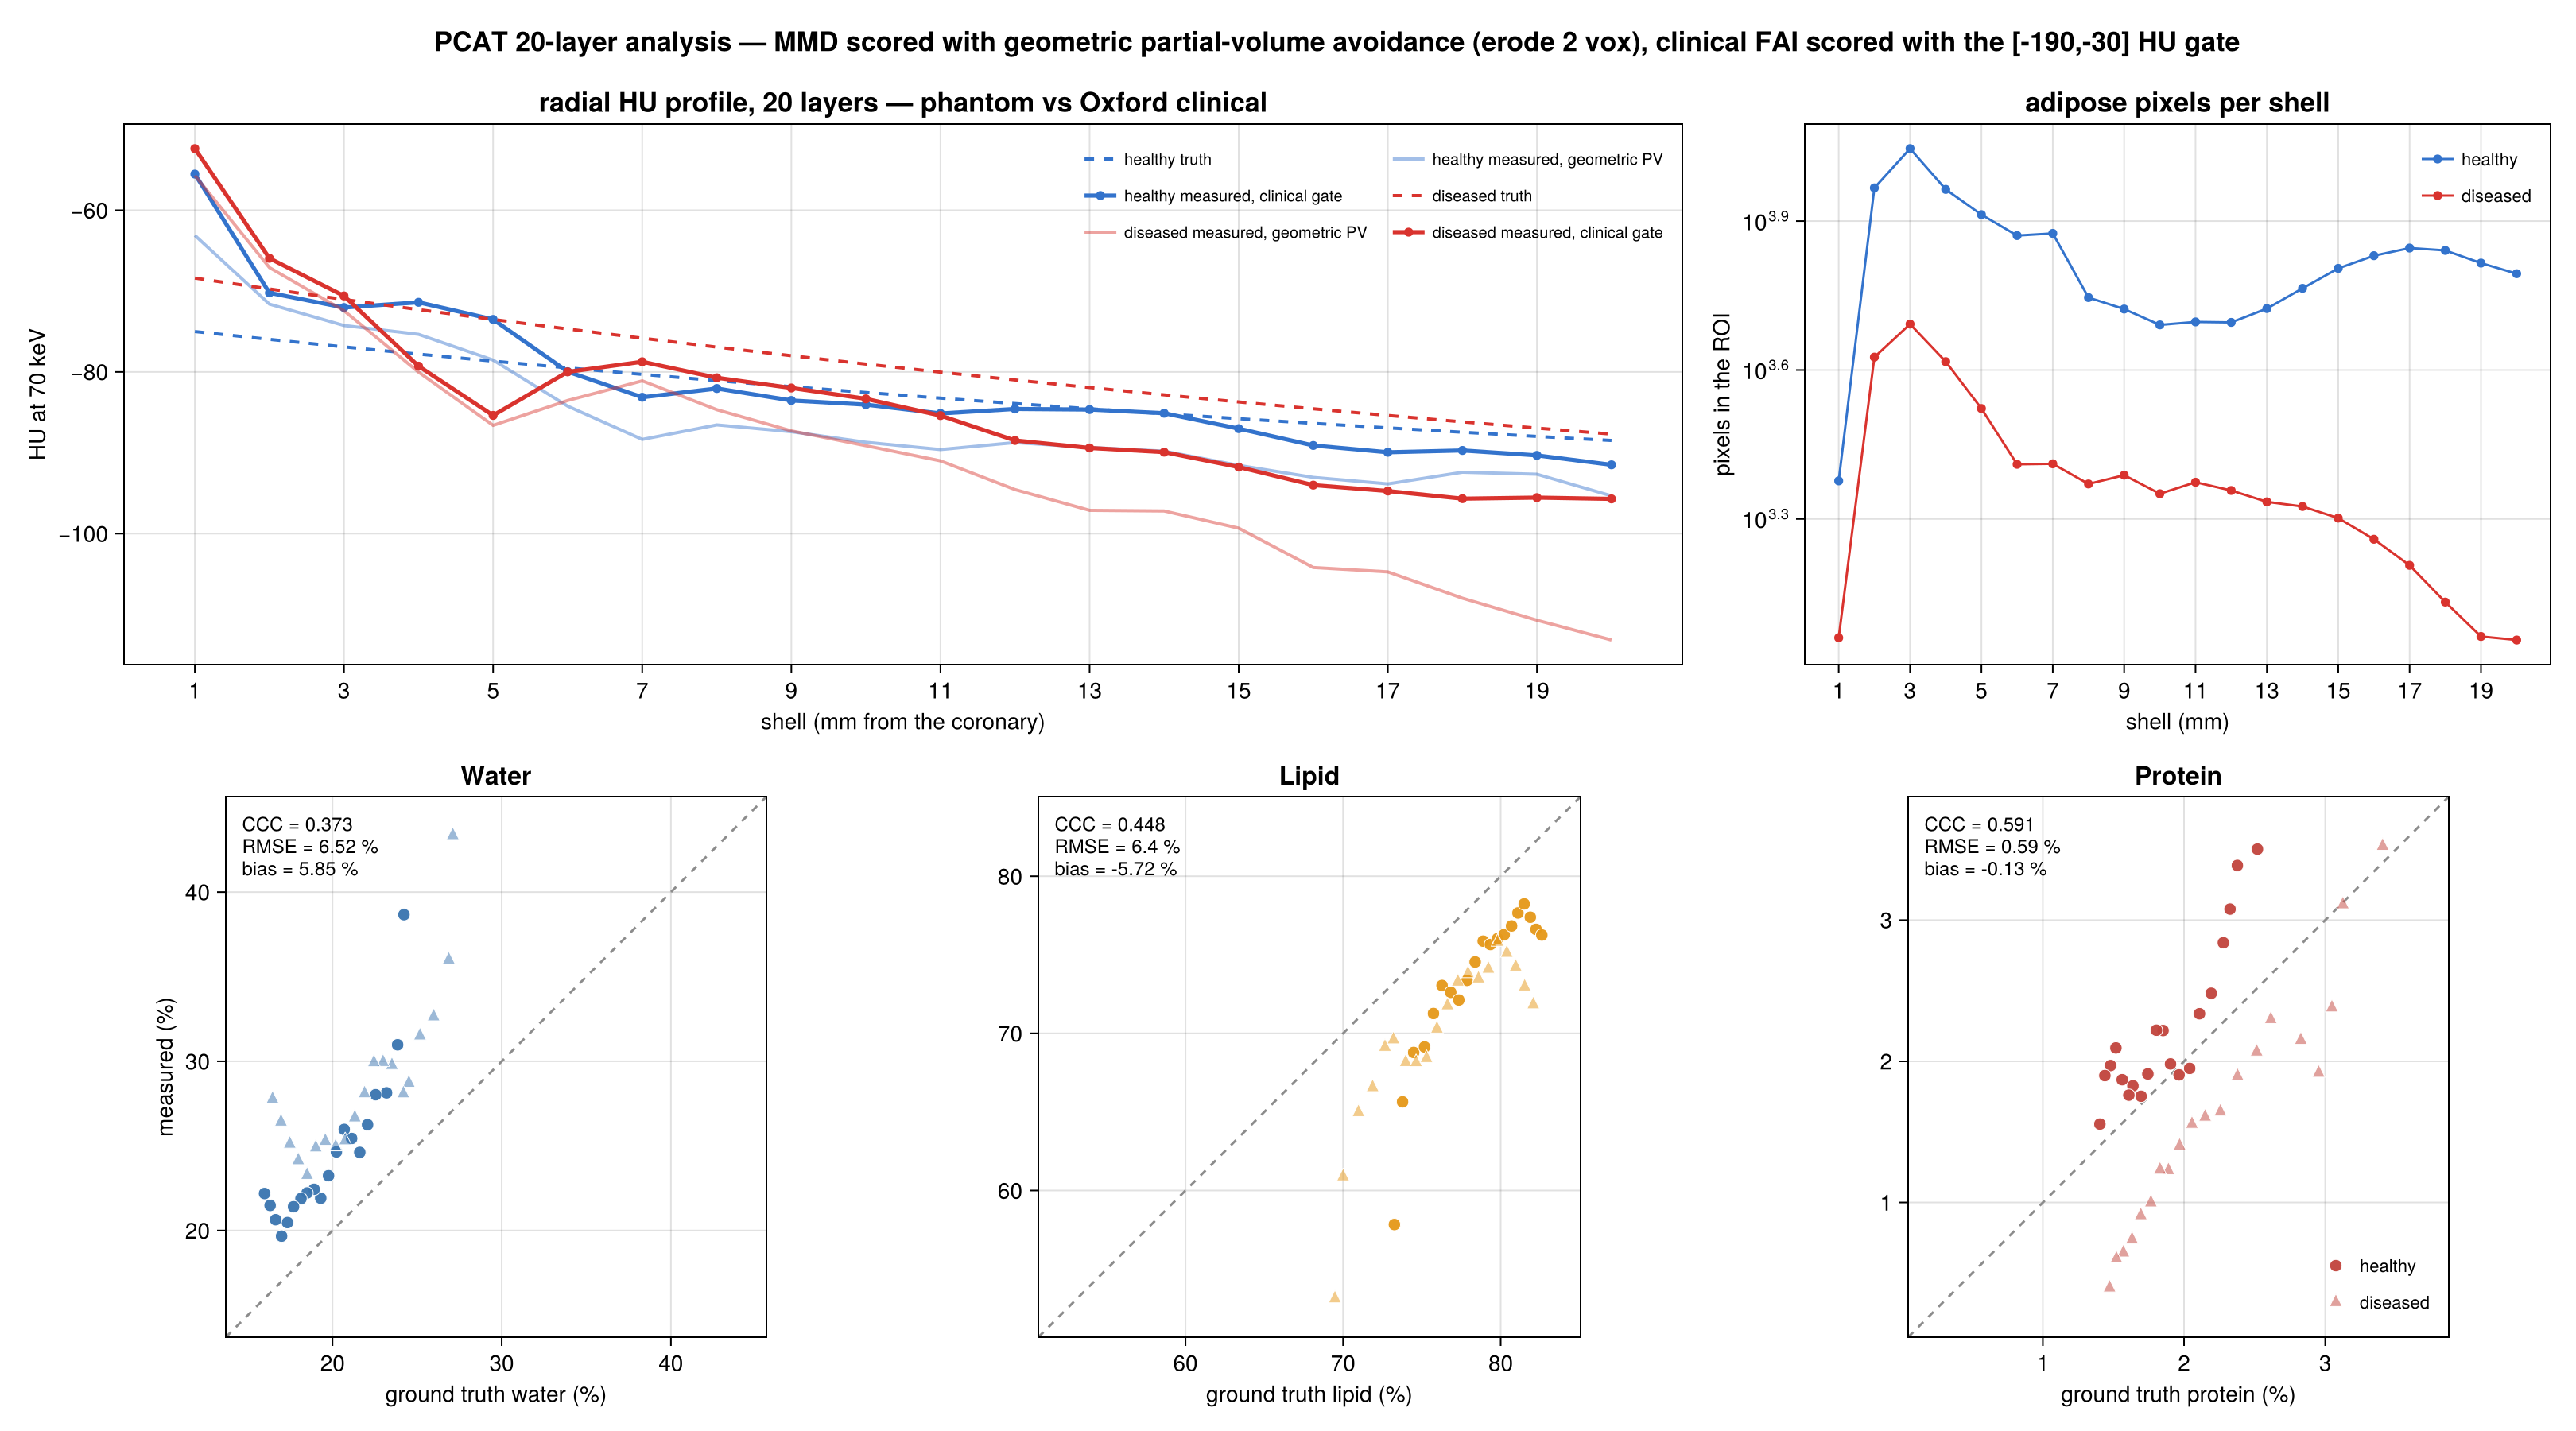

Data behind this chart, as committed beside it:
group, shell_mm, n_geom, n_pv, n_gate, truth_HU, HU_pv, HU_gate, gt_water, gt_lipid, gt_protein, ms_water, ms_lipid, ms_protein
healthy, 1, 7113, 2381, 5702, -75, -63.11, -55.53, 0.2423, 0.7325, 0.0252, 0.3867, 0.5783, 0.03503
healthy, 2, 10268, 9264, 9890, -75.97, -71.61, -70.22, 0.2385, 0.7377, 0.02378, 0.3097, 0.6564, 0.03387
healthy, 3, 12691, 11117, 12220, -76.9, -74.25, -72.03, 0.2319, 0.7448, 0.02326, 0.2814, 0.6878, 0.03078
healthy, 4, 11711, 9200, 10986, -77.79, -75.35, -71.39, 0.2255, 0.7517, 0.02279, 0.2802, 0.6914, 0.0284
healthy, 5, 10794, 8184, 9980, -78.66, -78.53, -73.5, 0.2207, 0.7573, 0.02193, 0.2626, 0.7126, 0.02482
healthy, 6, 9045, 7427, 8546, -79.49, -84.23, -79.97, 0.2161, 0.7628, 0.02109, 0.2462, 0.7304, 0.02337
healthy, 7, 9823, 7502, 8925, -80.3, -88.34, -83.13, 0.2113, 0.7683, 0.0204, 0.2544, 0.7261, 0.0195
healthy, 8, 7879, 5571, 6998, -81.07, -86.55, -82.05, 0.2069, 0.7734, 0.01965, 0.2597, 0.7212, 0.01904
healthy, 9, 6999, 5282, 6377, -81.82, -87.39, -83.53, 0.2023, 0.7786, 0.01904, 0.2465, 0.7337, 0.01981
healthy, 10, 6399, 4908, 5875, -82.54, -88.7, -84.05, 0.1977, 0.7838, 0.01851, 0.2324, 0.7455, 0.02218
healthy, 11, 6488, 4976, 5912, -83.23, -89.6, -85.13, 0.193, 0.7889, 0.01804, 0.2191, 0.7587, 0.0222
healthy, 12, 6336, 4965, 5868, -83.91, -88.73, -84.58, 0.1891, 0.7934, 0.01744, 0.2244, 0.7565, 0.0191
healthy, 13, 6794, 5294, 6347, -84.55, -89.34, -84.65, 0.185, 0.7981, 0.01696, 0.2222, 0.7603, 0.01753
healthy, 14, 7309, 5815, 6901, -85.17, -89.79, -85.1, 0.1814, 0.8022, 0.01638, 0.2189, 0.7629, 0.01826
healthy, 15, 8224, 6379, 7677, -85.78, -91.56, -87.01, 0.177, 0.8069, 0.01609, 0.214, 0.7684, 0.0176
healthy, 16, 8674, 6765, 7982, -86.36, -93.04, -89.09, 0.1734, 0.811, 0.01562, 0.2047, 0.7766, 0.0187
healthy, 17, 9077, 7009, 8242, -86.91, -93.84, -89.94, 0.1699, 0.8149, 0.01518, 0.1967, 0.7824, 0.02095
healthy, 18, 8970, 6932, 8178, -87.45, -92.4, -89.71, 0.1664, 0.8188, 0.0148, 0.2064, 0.7739, 0.0197
healthy, 19, 8707, 6537, 7877, -87.97, -92.65, -90.32, 0.1631, 0.8225, 0.01439, 0.2148, 0.7662, 0.01899
healthy, 20, 8327, 6223, 7524, -88.47, -95.33, -91.49, 0.1598, 0.8261, 0.01404, 0.2219, 0.7626, 0.01556
diseased, 1, 2953, 1150, 2402, -68.39, -55.7, -52.37, 0.2711, 0.6948, 0.03407, 0.4335, 0.5312, 0.03525
diseased, 2, 4719, 4226, 4489, -69.73, -67.09, -65.94, 0.2687, 0.7, 0.03125, 0.36, 0.6089, 0.03111
diseased, 3, 5924, 4926, 5506, -71.03, -72.42, -70.6, 0.2598, 0.7098, 0.03047, 0.3264, 0.6498, 0.0238
diseased, 4, 5428, 4139, 4814, -72.29, -80.02, -79.28, 0.2517, 0.7188, 0.02954, 0.3151, 0.6657, 0.01918
diseased, 5, 4845, 3330, 3945, -73.51, -86.6, -85.37, 0.2451, 0.7266, 0.02827, 0.2872, 0.6913, 0.0215
diseased, 6, 3672, 2571, 3016, -74.68, -83.53, -79.99, 0.2419, 0.732, 0.02615, 0.281, 0.6961, 0.02298
diseased, 7, 3493, 2577, 3018, -75.82, -81.1, -78.74, 0.2351, 0.7397, 0.02514, 0.2977, 0.6817, 0.02068
diseased, 8, 3248, 2347, 2775, -76.92, -84.67, -80.72, 0.2299, 0.7463, 0.02379, 0.2995, 0.6815, 0.01896
diseased, 9, 3368, 2445, 2903, -77.99, -87.29, -81.98, 0.2245, 0.7529, 0.02257, 0.2994, 0.6842, 0.01643
diseased, 10, 3110, 2243, 2672, -79.02, -89.12, -83.33, 0.2189, 0.7596, 0.02149, 0.281, 0.7029, 0.01607
diseased, 11, 3288, 2366, 2837, -80.02, -91, -85.4, 0.2132, 0.7663, 0.02056, 0.2667, 0.7177, 0.01556
diseased, 12, 3303, 2277, 2832, -80.99, -94.55, -88.47, 0.2075, 0.7728, 0.01969, 0.2532, 0.7328, 0.01401
diseased, 13, 3311, 2160, 2786, -81.93, -97.12, -89.4, 0.2019, 0.7792, 0.01889, 0.2496, 0.7381, 0.01228
diseased, 14, 3241, 2114, 2712, -82.83, -97.2, -89.92, 0.1958, 0.7859, 0.0183, 0.2529, 0.7348, 0.01231
diseased, 15, 3217, 2003, 2660, -83.71, -99.33, -91.76, 0.1901, 0.7922, 0.01765, 0.249, 0.741, 0.009993
diseased, 16, 3043, 1816, 2451, -84.56, -104.2, -94, 0.185, 0.7981, 0.01694, 0.2328, 0.7582, 0.009086
diseased, 17, 2930, 1609, 2315, -85.38, -104.7, -94.73, 0.1798, 0.8039, 0.01632, 0.2414, 0.7512, 0.007387
diseased, 18, 2730, 1357, 2096, -86.17, -108, -95.67, 0.1748, 0.8095, 0.0157, 0.2512, 0.7424, 0.006446
diseased, 19, 2520, 1157, 1886, -86.94, -110.7, -95.54, 0.1696, 0.8152, 0.01521, 0.2643, 0.7297, 0.006024
diseased, 20, 2455, 1138, 1861, -87.68, -113.2, -95.7, 0.1646, 0.8207, 0.01472, 0.2777, 0.7183, 0.003962
